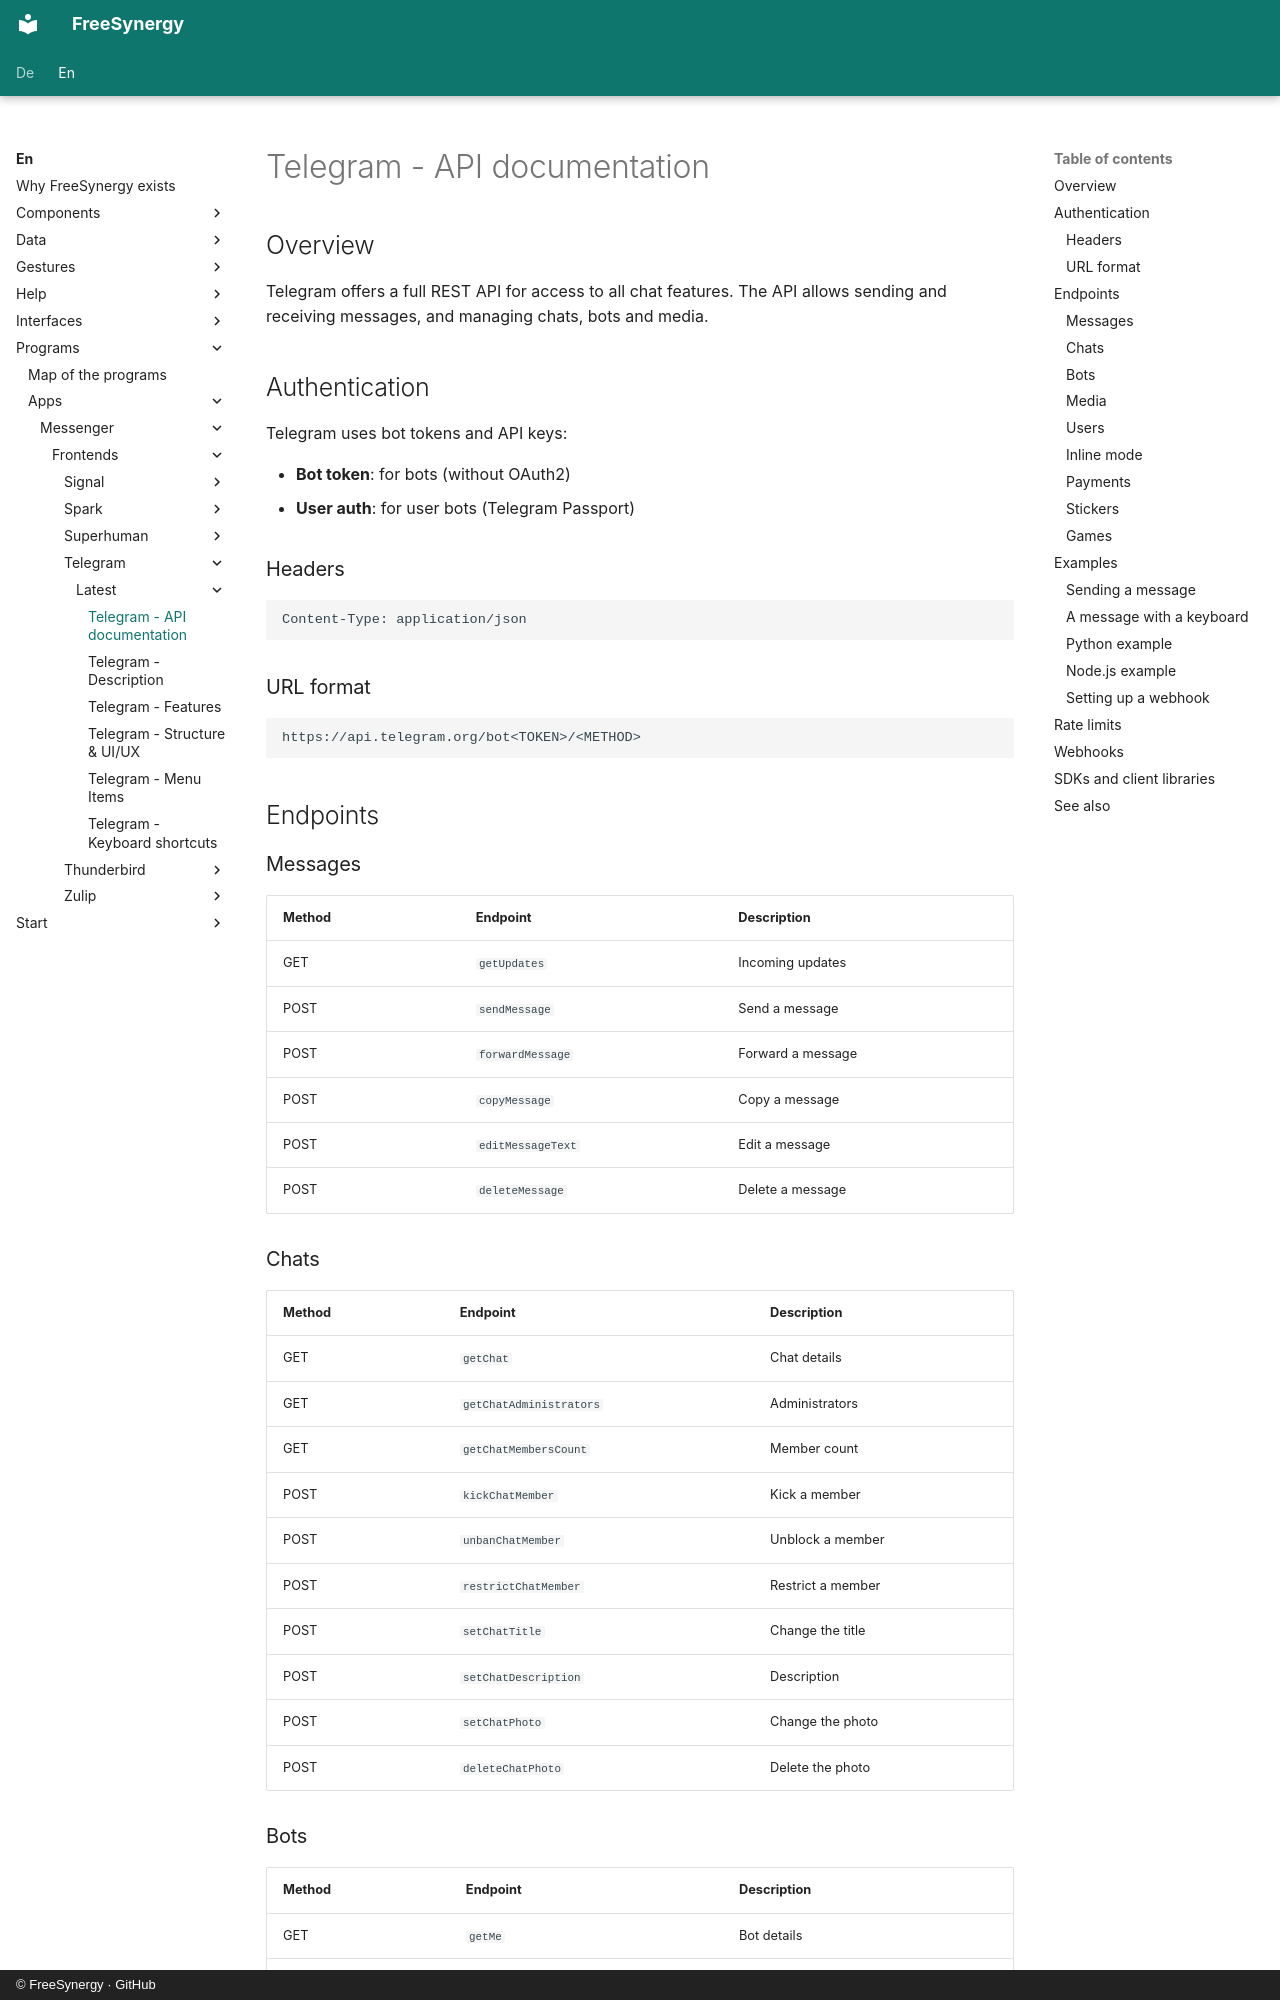

repository: FreeSynergy/fs-documentation · page: en/programs/apps/messenger/frontends/telegram/latest/api/index.html · generator: mkdocs · copyright: © FreeSynergy · GitHub

# Telegram - API documentation

## Overview
Telegram offers a full REST API for access to all chat features. The API allows sending and receiving messages, and managing chats, bots and media.

## Authentication
Telegram uses bot tokens and API keys:

- **Bot token**: for bots (without OAuth2)
- **User auth**: for user bots (Telegram Passport)

### Headers
```
Content-Type: application/json
```

### URL format
```
https://api.telegram.org/bot<TOKEN>/<METHOD>
```

## Endpoints

### Messages
| Method | Endpoint | Description |
|---------|----------|--------------|
| GET | `getUpdates` | Incoming updates |
| POST | `sendMessage` | Send a message |
| POST | `forwardMessage` | Forward a message |
| POST | `copyMessage` | Copy a message |
| POST | `editMessageText` | Edit a message |
| POST | `deleteMessage` | Delete a message |

### Chats
| Method | Endpoint | Description |
|---------|----------|--------------|
| GET | `getChat` | Chat details |
| GET | `getChatAdministrators` | Administrators |
| GET | `getChatMembersCount` | Member count |
| POST | `kickChatMember` | Kick a member |
| POST | `unbanChatMember` | Unblock a member |
| POST | `restrictChatMember` | Restrict a member |
| POST | `setChatTitle` | Change the title |
| POST | `setChatDescription` | Description |
| POST | `setChatPhoto` | Change the photo |
| POST | `deleteChatPhoto` | Delete the photo |

### Bots
| Method | Endpoint | Description |
|---------|----------|--------------|
| GET | `getMe` | Bot details |
| POST | `setWebhook` | Set a webhook |
| POST | `deleteWebhook` | Delete a webhook |
| GET | `getWebhookInfo` | Webhook info |
| POST | `answerInlineQuery` | Inline query |
| POST | `setMyCommands` | Commands |
| GET | `getMyCommands` | Fetch the commands |
